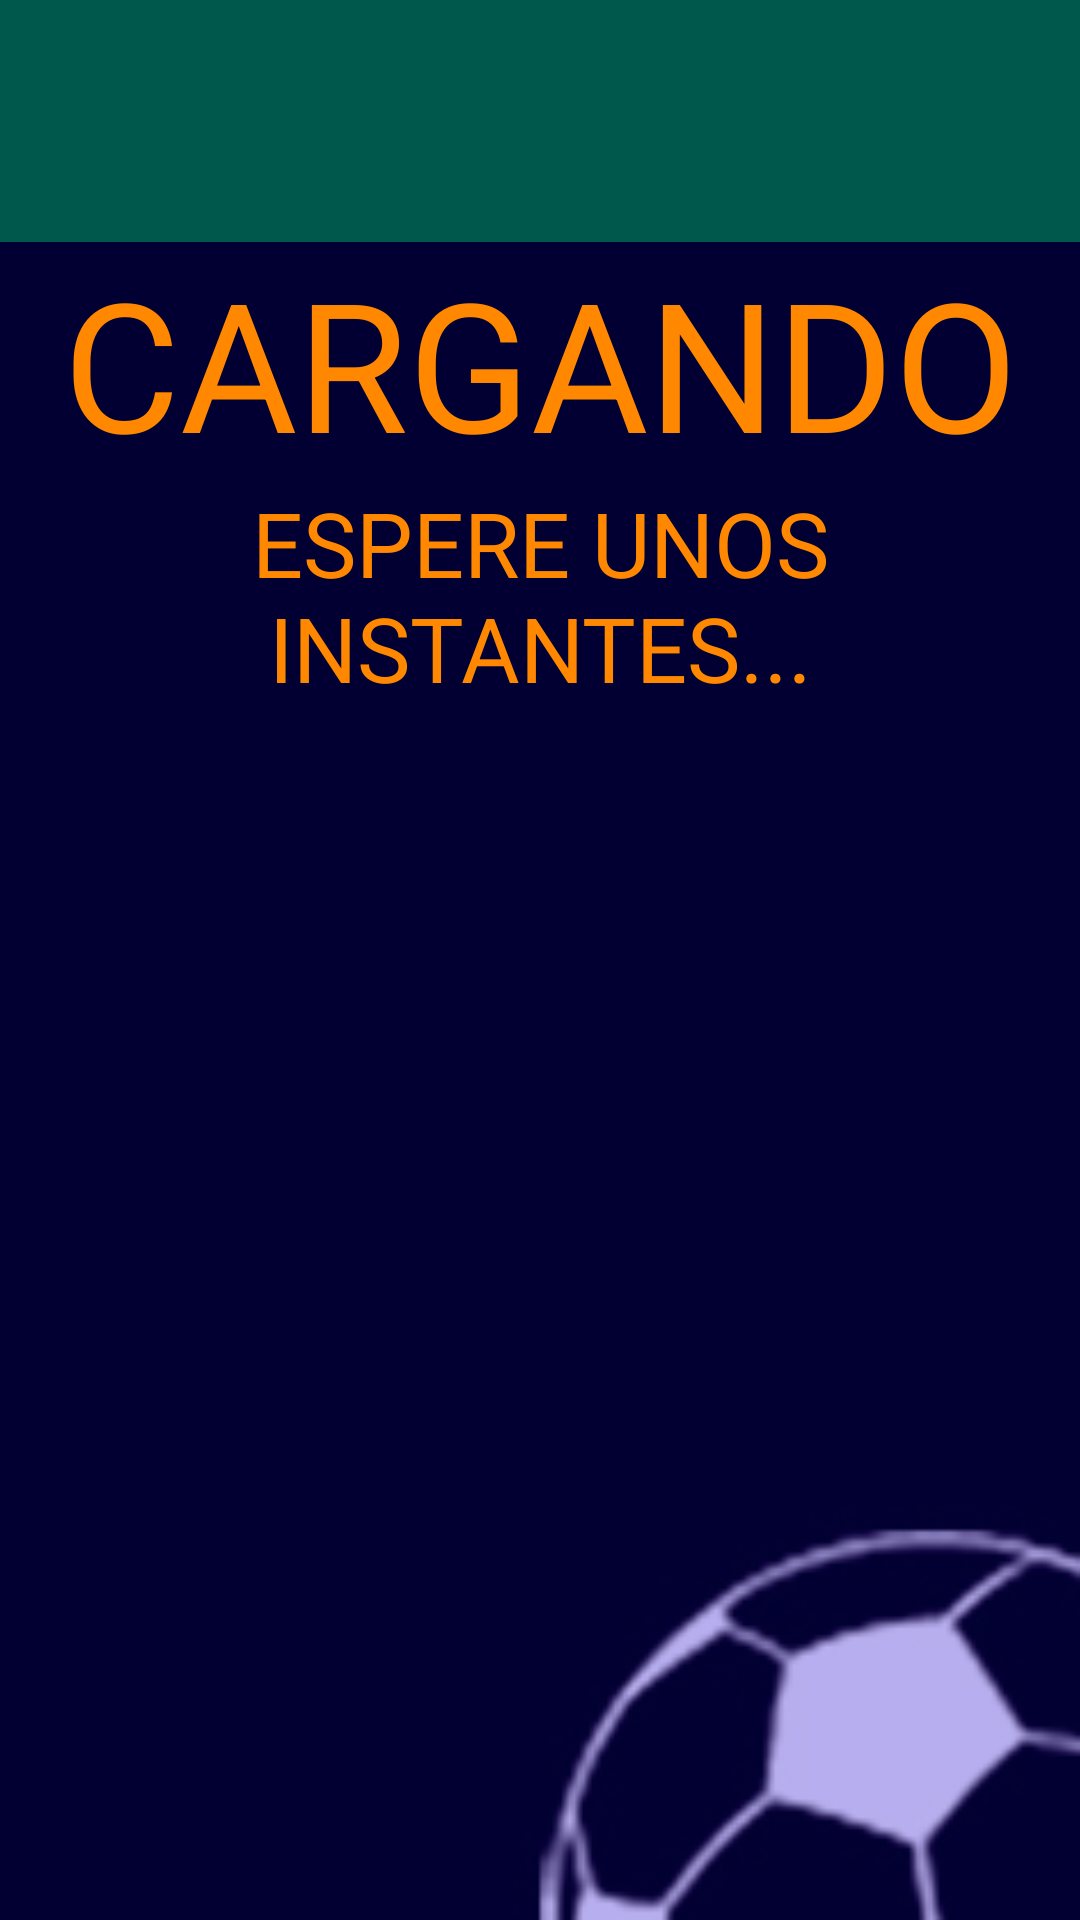

Write the Android layout XML for this screen, with the resource values it uses.
<!-- AndroidManifest.xml: application theme AppTheme -->
<!-- res/layout/cargar_layout.xml -->
<?xml version="1.0" encoding="utf-8"?>
<LinearLayout xmlns:android="http://schemas.android.com/apk/res/android"
    xmlns:tools="http://schemas.android.com/tools"
    android:layout_width="fill_parent"
    android:layout_height="fill_parent"
    android:orientation="vertical"
    android:visibility="visible"
    tools:context="com.example.tfgfutbol.Activity.ClasificacionActivity"
    android:background="@drawable/fondo"
    tools:visibility="visible">

    <TextView
        android:id="@+id/nombre_liga"
        android:layout_width="fill_parent"
        android:layout_height="wrap_content"
        android:gravity="center"
        android:textColor="@android:color/holo_orange_dark"
        android:background="#00574B"
        android:textSize="30sp"
        tools:layout_editor_absoluteX="10dp" />
    <TextView
        android:id="@+id/nombre_temporada"
        android:layout_width="fill_parent"
        android:layout_height="wrap_content"
        android:gravity="center"
        android:textColor="@android:color/holo_orange_dark"
        android:background="#00574B"
        android:textSize="30sp"
        tools:layout_editor_absoluteX="10dp" />

    <TextView
        android:layout_width="match_parent"
        android:layout_height="wrap_content"
        android:text="CARGANDO"
        android:textAlignment="center"
        android:textColor="@android:color/holo_orange_dark"
        android:textSize="60sp"
        android:gravity="center"
        >
    </TextView>
    <TextView
        android:layout_width="match_parent"
        android:layout_height="wrap_content"
        android:text="ESPERE UNOS INSTANTES..."
        android:textAlignment="center"
        android:textColor="@android:color/holo_orange_dark"
        android:textSize="30sp"
        android:gravity="center"
        >
    </TextView>
</LinearLayout>
<!-- resources referenced by this layout -->
<resources>
  <!-- drawable fondo: jpg bitmap (drawable, 9673 bytes) -->
  <style name="AppTheme" parent="Theme.AppCompat.Light.NoActionBar">
          
          <item name="colorPrimary">@color/colorPrimary</item>
          <item name="colorPrimaryDark">@color/colorPrimaryDark</item>
          <item name="colorAccent">@color/colorAccent</item>
      </style>
  <color name="colorPrimary">#008577</color>
  <color name="colorPrimaryDark">#00574B</color>
  <color name="colorAccent">#D81B60</color>
</resources>
